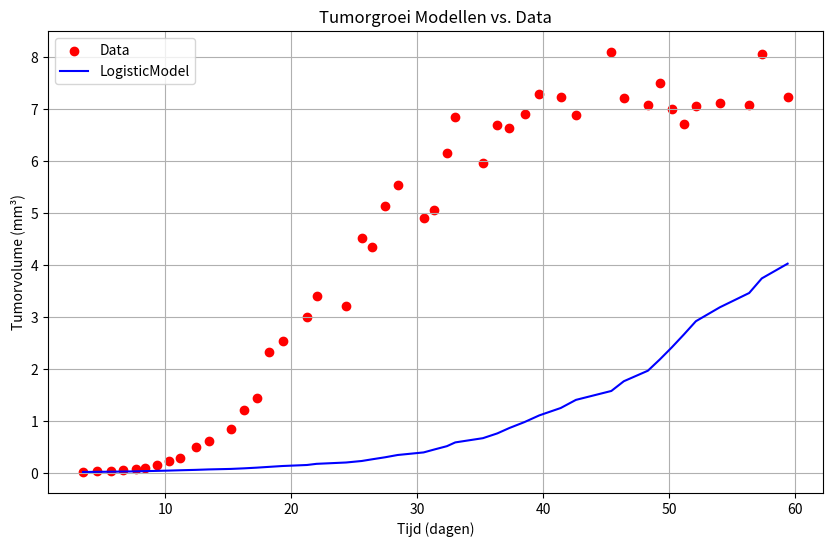
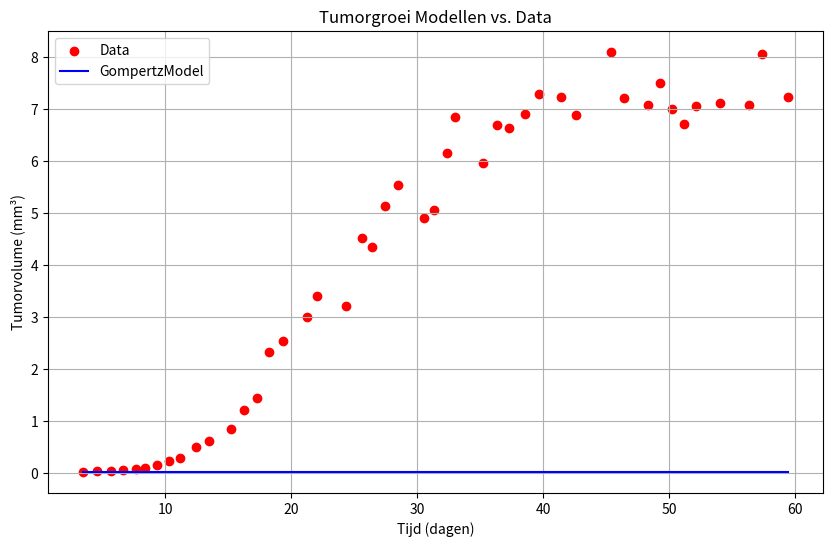
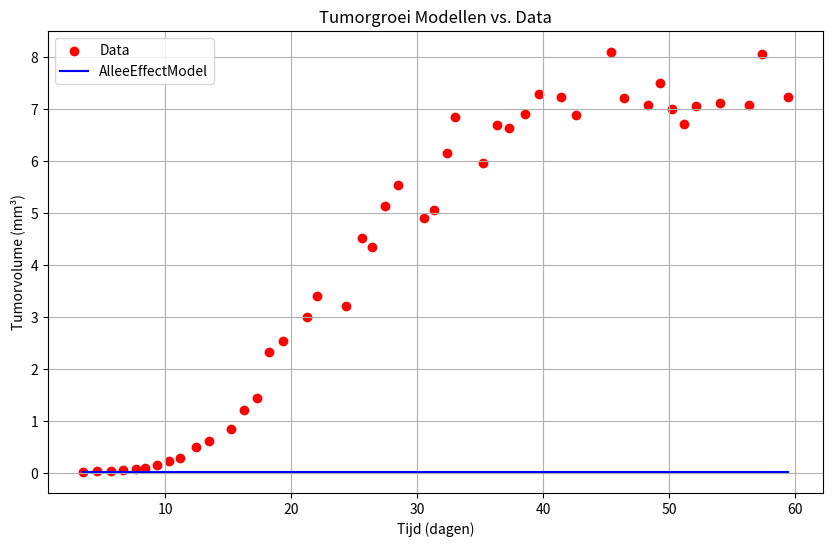
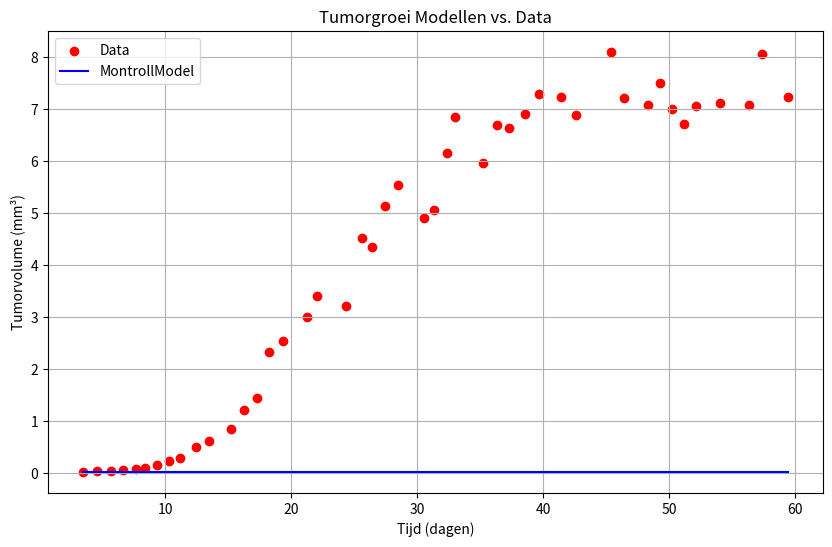
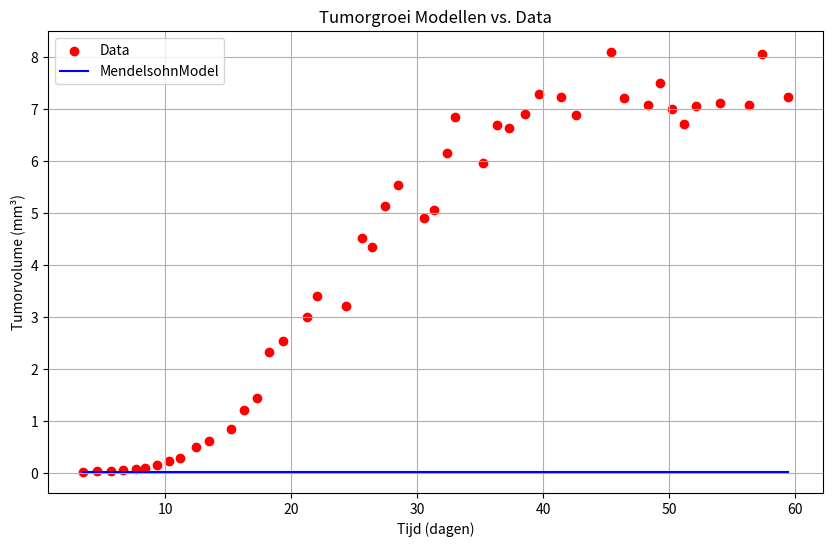
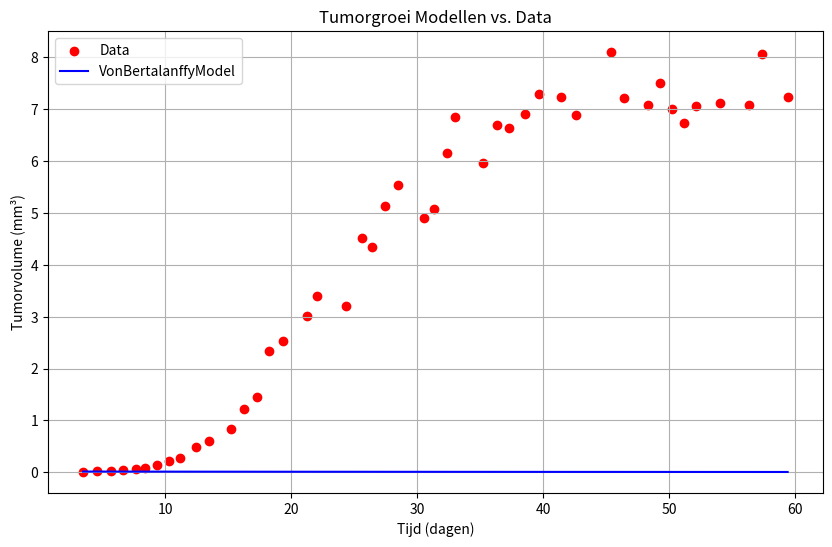

Write the Python code that produced these figures, in order.
import numpy as np
import matplotlib.pyplot as plt
import pandas as pd

class TumorGrowthModel:
    def __init__(self, t_data, V_data):
        self.t_data = t_data
        self.V_data = V_data
    def __str__(self):
        pass
    def __repr__(self):
        pass

    @staticmethod
    def Runga_method(model_growth, t, V0, dt, *params):
        V = [V0]
        for i in range(1, len(t)):
            t_current = t[i - 1]
            V_current = V[-1]
            y1 = dt * model_growth(t_current, V_current, *params)
            y2 = dt * model_growth(t_current + dt / 2, V_current + y1 / 2, *params)
            y3 = dt * model_growth(t_current + dt / 2, V_current + y2 / 2, *params)
            y4 = dt * model_growth(t_current + dt, V_current + y3, *params)
            V_new = V_current + (y1 + 2 * y2 + 2 * y3 + y4) / 6
            V.append(V_new)
        return np.array(V)

    def simulate(self, model_growth, t, V0, dt, *params):
        return self.Runga_method(model_growth,t, V0, dt, *params)

    @staticmethod
    def fit_model_brute_force(model_wrapper, t_data, V_data, p0, num_iterations=10000, step_size=0.01):
        def model(t, *params):
            return model_wrapper(t, *params, V_data)  # Include V_data as an argument

        best_params = np.array(p0)
        best_cost = np.sum((model(t_data, *best_params) - V_data) ** 2)

        for _ in range(num_iterations):
            new_params = best_params + np.random.uniform(-step_size, step_size, len(p0))
            cost = np.sum((model(t_data, *new_params) - V_data) ** 2)

            if cost < best_cost:
                best_params = new_params
                best_cost = cost

        return best_params

    @staticmethod
    def calculate_aic(n, rss, k):
        return n * np.log(rss / n) + 2 * k

    @staticmethod
    def calculate_bic(n, rss, k):
        return n * np.log(rss / n) + k * np.log(n)

    @staticmethod
    def calculate_residuals(V_data, V_sim):
        residuals = V_data - V_sim
        rss = np.sum(residuals ** 2)
        return rss


class LogisticModel(TumorGrowthModel):

    @staticmethod
    def growth(t, V, c, V_max):
        return c * V * (V_max - V)

    @staticmethod
    def wrapper(t, V0, c, V_max):
        dt = t[1] - t[0]  # Assuming uniform time steps
        V = [V0]
        for i in range(1, len(t)):
            V_new = V[-1] + dt * LogisticModel.growth(t[i], V[-1], c, V_max)
            V.append(V_new)
        return np.array(V)

    @staticmethod
    def runga(t, V0, c, V_max, dt):
        return TumorGrowthModel.Runga_method(LogisticModel.growth, t, V0, dt, c, V_max)

# Mendelsohn Model
class MendelsohnModel(TumorGrowthModel):
    """ Class of Mendelsohn equations"""

    @staticmethod
    def growth(t, V, c, d):
        return c * V ** d

    @staticmethod
    def wrapper(t, c, d, V0):

        dt = t[1] - t[0]
        V = [V0]
        for i in range(1, len(t)):
            V_new = V[-1] + dt * MendelsohnModel.growth(t[i], V[-1], c, d)
            V.append(V_new)
        return np.array(V)
    @staticmethod
    def runga(t, V0, c, d, dt):
        return TumorGrowthModel.Runga_method(MendelsohnModel.growth, t, V0, c, d, dt)

# Gompertz model
class GompertzModel(TumorGrowthModel):

    @staticmethod
    def growth(t, V, c, V_max):
        return c * V * np.log(V_max / V)

    @staticmethod
    def wrapper(t, c, V_max, V0):

        dt = t[1] - t[0]
        V = [V0]
        for i in range(1, len(t)):
            V_new = V[-1] + dt * GompertzModel.growth(t[i], V[-1], c, V_max)
            V.append(V_new)
        return np.array(V)

    @staticmethod
    def runga(t, V0, c, V_max, dt):
        return TumorGrowthModel.Runga_method(GompertzModel.growth, t, V0, c, V_max, dt)

class VonBertalanffyModel(TumorGrowthModel):
    """ Von Bertalanffy Model"""
    @staticmethod
    def growth(t, V, c, d):
        """
        Equation of the Von Bertalanffy model
        :param t: t in time (days)
    g    :param V: The tumor volume (mm3)
        :param d: The growth rate
        :return: The equation of the Von Bertalanffy model
        """
        return c * V ** (2 / 3) - d * V

    @staticmethod
    def wrapper(t, c, d, V0):

        dt = t[1] - t[0]
        V = [V0]
        for i in range(1, len(t)):
            V_new = V[-1] + dt * VonBertalanffyModel.growth(t[i], V[-1], c, d)
            V.append(V_new)
        return np.array(V)
    @staticmethod
    def runga(t, V0, c, d, dt):
        return TumorGrowthModel.Runga_method(VonBertalanffyModel.growth, t, V0, c, d, dt)

class MontrollModel(TumorGrowthModel):
    @staticmethod
    def growth(t, V, c, V_max, d):
        return c * V * (V_max ** d - V ** d)

    @staticmethod
    def wrapper( t, c, V_max, d, V0):

        dt = t[1] - t[0]
        V = [V0]
        for i in range(1, len(t)):
            V_new = V[-1] + dt * MontrollModel.growth(t[i], V[-1], c, V_max, d)
            V.append(V_new)
        return np.array(V)
    @staticmethod
    def runga(t, V0, c, V_max, d, dt):
        return TumorGrowthModel.Runga_method(MontrollModel.growth, t, V0, c, V_max, d, dt)


class AlleeEffectModel(TumorGrowthModel):
    @staticmethod
    def growth(t, V, c, V_min, V_max):
        # Allee effect: growth rate depends on V and the boundaries V_min and V_max
        if V <= V_min or V >= V_max:
            return 0
        return c * (V - V_min) * (V_max - V)

    @staticmethod
    def wrapper(t, c, V_min, V_max, V0):

        dt = t[1] - t[0]
        V = [V0]
        for i in range(1, len(t)):
            V_new = V[-1] + dt * AlleeEffectModel.growth(t[i], V[-1], c, V_min, V_max)
            V.append(V_new)
        return np.array(V)
    @staticmethod
    def runga(t, V0, c, V_min, V_max, dt):
        return TumorGrowthModel.Runga_method(AlleeEffectModel.growth, t, V0, c, V_min, V_max, dt)


class ModelEvaluator:
    def __init__(self, t_data, V_data):
        self.t_data = t_data
        self.V_data = V_data
        self.models = []

    def add_model(self, model_class, **kwargs):
        self.models.append(model_class(self.t_data, self.V_data))

    def evaluate(self, t_predict=None):
        if t_predict is None:
            t_predict = np.linspace(0, 120, 100)  # Standard time range for prediction

        results = []
        p0_dict = {
            "LogisticModel": [0.01, 8],
            "MendelsohnModel": [0.01, 0.1],
            "GompertzModel": [0.01, 8],
            "AlleeEffectModel": [0.01, 0, 8],
            "VonBertalanffyModel": [0.1, 0.01],
            "MontrollModel": [0.01, 8, 0.1]
        }

        for model in self.models:
            model_name = model.__class__.__name__
            if model_name not in p0_dict:
                print(f"Initial parameters for {model_name} not defined!")
                continue

            # Get initial parameters for this model
            p0 = p0_dict[model_name]
            print(f"Fitting {model_name} with initial parameters {p0}...")
            params = model.fit_model_brute_force(model.wrapper, self.t_data, self.V_data[0], p0=p0, num_iterations=10000)

            V_sim = model.runga(t_predict, self.V_data[0], *params, self.t_data[1] - self.t_data[0])

            rss = model.calculate_residuals(self.V_data, V_sim)
            aic = model.calculate_aic(len(self.V_data), rss, len(params))
            bic = model.calculate_bic(len(self.V_data), rss, len(params))

            results.append({
                'Model': model.__class__.__name__,
                'AIC': aic,
                'BIC': bic})

            plt.figure(figsize=(10, 6))
            plt.scatter(self.t_data, self.V_data, color='r', label='Data')
            plt.plot(self.t_data, V_sim, label=f"{model.__class__.__name__}", color='b')
            plt.title("Tumorgroei Modellen vs. Data")
            plt.xlabel("Tijd (dagen)")
            plt.ylabel("Tumorvolume (mm³)")
            plt.legend()
            plt.grid(True)
            plt.show()


        return results



if __name__ == "__main__":
    # Stel zelf tijd en volume data in
    tdata = [
        3.46, 4.58, 5.67, 6.64, 7.63, 8.41, 9.32, 10.27, 11.19,
        12.39, 13.42, 15.19, 16.24, 17.23, 18.18, 19.29, 21.23, 21.99,
        24.33, 25.58, 26.43, 27.44, 28.43, 30.49, 31.34, 32.34, 33.00,
        35.20, 36.34, 37.29, 38.50, 39.67, 41.37, 42.58, 45.39, 46.38,
        48.29, 49.24, 50.19, 51.14, 52.10, 54.00, 56.33, 57.33, 59.38,
    ]
    Vdata = [
        0.0158, 0.0264, 0.0326, 0.0445, 0.0646, 0.0933, 0.1454, 0.2183, 0.2842,
        0.4977, 0.6033, 0.8441, 1.2163, 1.4470, 2.3298, 2.5342, 3.0064, 3.4044,
        3.2046, 4.5241, 4.3459, 5.1374, 5.5376, 4.8946, 5.0660, 6.1494, 6.8548,
        5.9668, 6.6945, 6.6395, 6.8971, 7.2966, 7.2268, 6.8815, 8.0993, 7.2112,
        7.0694, 7.4971, 6.9974, 6.7219, 7.0523, 7.1095, 7.0694, 8.0562, 7.2268,
    ]

    t_predict = np.linspace(tdata[0], tdata[-1], len(tdata))
    model = ModelEvaluator(tdata, Vdata)
    model.add_model(LogisticModel)
    model.add_model(GompertzModel)
    model.add_model(AlleeEffectModel)
    model.add_model(MontrollModel)
    model.add_model(MendelsohnModel)
    model.add_model(VonBertalanffyModel)

    result = model.evaluate(t_predict)
    # model.visualize(t_vooruit, p0)

    df = pd.DataFrame(result).set_index('Model').sort_values("AIC")
    df1 = pd.DataFrame(result).set_index('Model').sort_values("BIC")
    print(df)
    print(df1)
